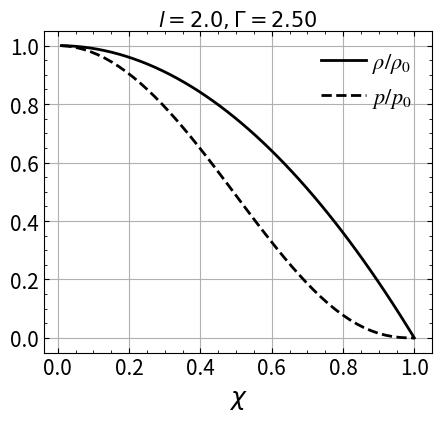

Recreate this plot in Python.
# Plots normalized density and pressure (polytropic EOS) for a given l and gamma
import numpy as np
import matplotlib
from matplotlib import pyplot as plt

l = 2
g = 2.5

Xi, Xf, Xspc = 0.01, 1, 50


def Rhon(X):     # normalized density
    return (1-X**l)

def Presn(X):    # normalized pressure
    return (1-X**l)**g

X = np.linspace(Xi, Xf, num=Xspc)
rho_vals = np.array([1.00e-9])#, 2.50e-9, 5.00e-9])
pres_vals = np.array([1.00e-9, 2.50e-9, 5.00e-9])

fig, ax = plt.subplots(1, 1, figsize=(5, 5), sharex=True, sharey=True)

#Plot Params
plt.rcParams['font.family'] = 'serif' #'STIXGeneral' #'serif'
matplotlib.rcParams['font.size'] = '16'
matplotlib.rcParams['ps.fonttype'] = 42 #note: fontype 42 compatible with MNRAS style file when saving figs
matplotlib.rcParams['mathtext.fontset'] = 'stix'
plt.rcParams['axes.labelsize'] = 12
plt.rcParams['axes.linewidth'] = 1.
plt.rcParams['xtick.major.size'] = 6
plt.rcParams['xtick.minor.size'] = 3
plt.rcParams['ytick.major.size'] = 6
plt.rcParams['ytick.minor.size'] = 3
plt.rcParams['xtick.labelsize'] = 12
plt.rcParams['ytick.labelsize'] = 12
plt.rcParams['legend.numpoints'] = 1  # uses 1 symbol instead of 2
plt.rcParams['legend.frameon'] = False
plt.rcParams['legend.handletextpad'] = 0.3


ax.plot(X, Rhon(X), lw=2, ls='-',color='k',label=r'$\rho/\rho_0$')
ax.plot(X, Presn(X), lw=2, ls='--',color='k',label=r'$p/p_0$')
ax.set_xlabel(r"$\chi$", fontsize = 18)
ax.tick_params(axis='x', labelsize=15)
ax.tick_params(axis='y', labelsize=15)
ax.grid()
ax.legend()
ax.minorticks_on()
ax.set_aspect('auto')
ax.tick_params(which='both', direction='in', top=True, bottom=True, left=True, right=True)
ax.set_title(rf'$l = {l:.1f}, \Gamma = {g:.2f}$', fontsize=15, ha='center', va='center')#, bbox=dict(facecolor='none', edgecolor='black', boxstyle='round'))
    
fig.tight_layout(rect=[0.06, 0.06, 1, 0.96])
fig.savefig("PolyPresRho.pdf", bbox_inches='tight')
plt.show()
